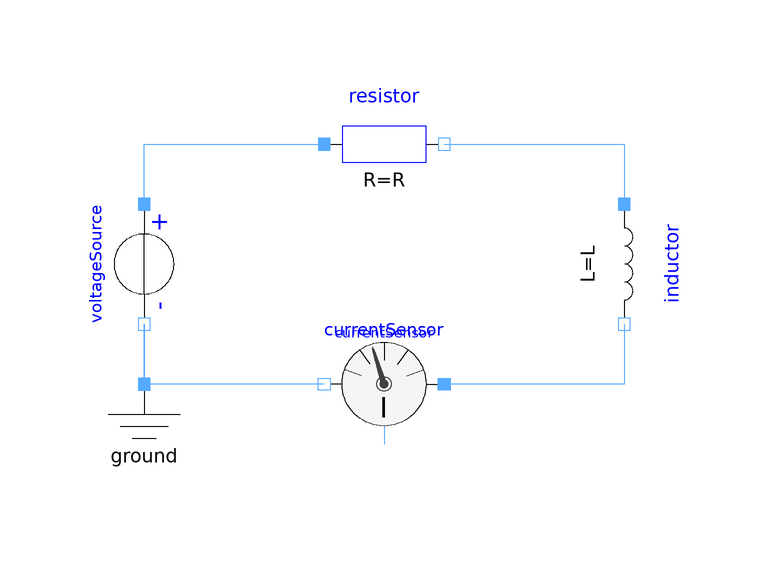

This picture is the connection diagram that the Modelica source below describes through its graphical annotations.

model Electrical "Electrical circuit"
  extends Modelica.Icons.Example;
  parameter Modelica.SIunits.Voltage Vrms = 100 "RMS voltage source";
  parameter Modelica.SIunits.Angle phiv = 0 "Angle of voltage source";
  parameter Modelica.SIunits.Frequency f = 50 "Frequency of voltage source";
  parameter Modelica.SIunits.Resistance R = 100 "Resistance";
  parameter Modelica.SIunits.Inductance L = 0.02 "Inductance";
  Modelica.SIunits.Current Irms = currentSensor.abs_i "RMS current";
  Modelica.SIunits.Angle phii = currentSensor.arg_i "Angle of current";

  Modelica.Electrical.QuasiStationary.SinglePhase.Basic.Ground ground
    annotation (Placement(transformation(extent={{-50,-40},{-30,-20}})));
  Modelica.Electrical.QuasiStationary.SinglePhase.Basic.Resistor resistor(R_ref=
       R) annotation (Placement(transformation(extent={{-10,10},{10,30}})));
  Modelica.Electrical.QuasiStationary.SinglePhase.Basic.Inductor inductor(L=L)
    annotation (Placement(transformation(
        extent={{-10,-10},{10,10}},
        rotation=270,
        origin={40,0})));
  Modelica.Electrical.QuasiStationary.SinglePhase.Sources.VoltageSource
    voltageSource(
    f=f,
    V=Vrms,
    phi=phiv) annotation (Placement(transformation(
        extent={{-10,-10},{10,10}},
        rotation=270,
        origin={-40,0})));
  Modelica.Electrical.QuasiStationary.SinglePhase.Sensors.CurrentSensor
    currentSensor
    annotation (Placement(transformation(extent={{10,-30},{-10,-10}})));
equation
  connect(voltageSource.pin_p, resistor.pin_p) annotation (Line(points={{-40,10},
          {-40,10},{-40,20},{-10,20}}, color={85,170,255}));
  connect(resistor.pin_n, inductor.pin_p) annotation (Line(points={{10,20},{22,20},
          {40,20},{40,10}}, color={85,170,255}));
  connect(inductor.pin_n, currentSensor.pin_p)
    annotation (Line(points={{40,-10},{40,-20},{10,-20}}, color={85,170,255}));
  connect(currentSensor.pin_n, voltageSource.pin_n) annotation (Line(points={{-10,
          -20},{-40,-20},{-40,-10}}, color={85,170,255}));
  connect(voltageSource.pin_n, ground.pin) annotation (Line(points={{-40,-10},{-40,
          -10},{-40,-20}}, color={85,170,255}));
  connect(currentSensor.pin_n, ground.pin)
    annotation (Line(points={{-10,-20},{-40,-20}}, color={85,170,255}));
end Electrical;